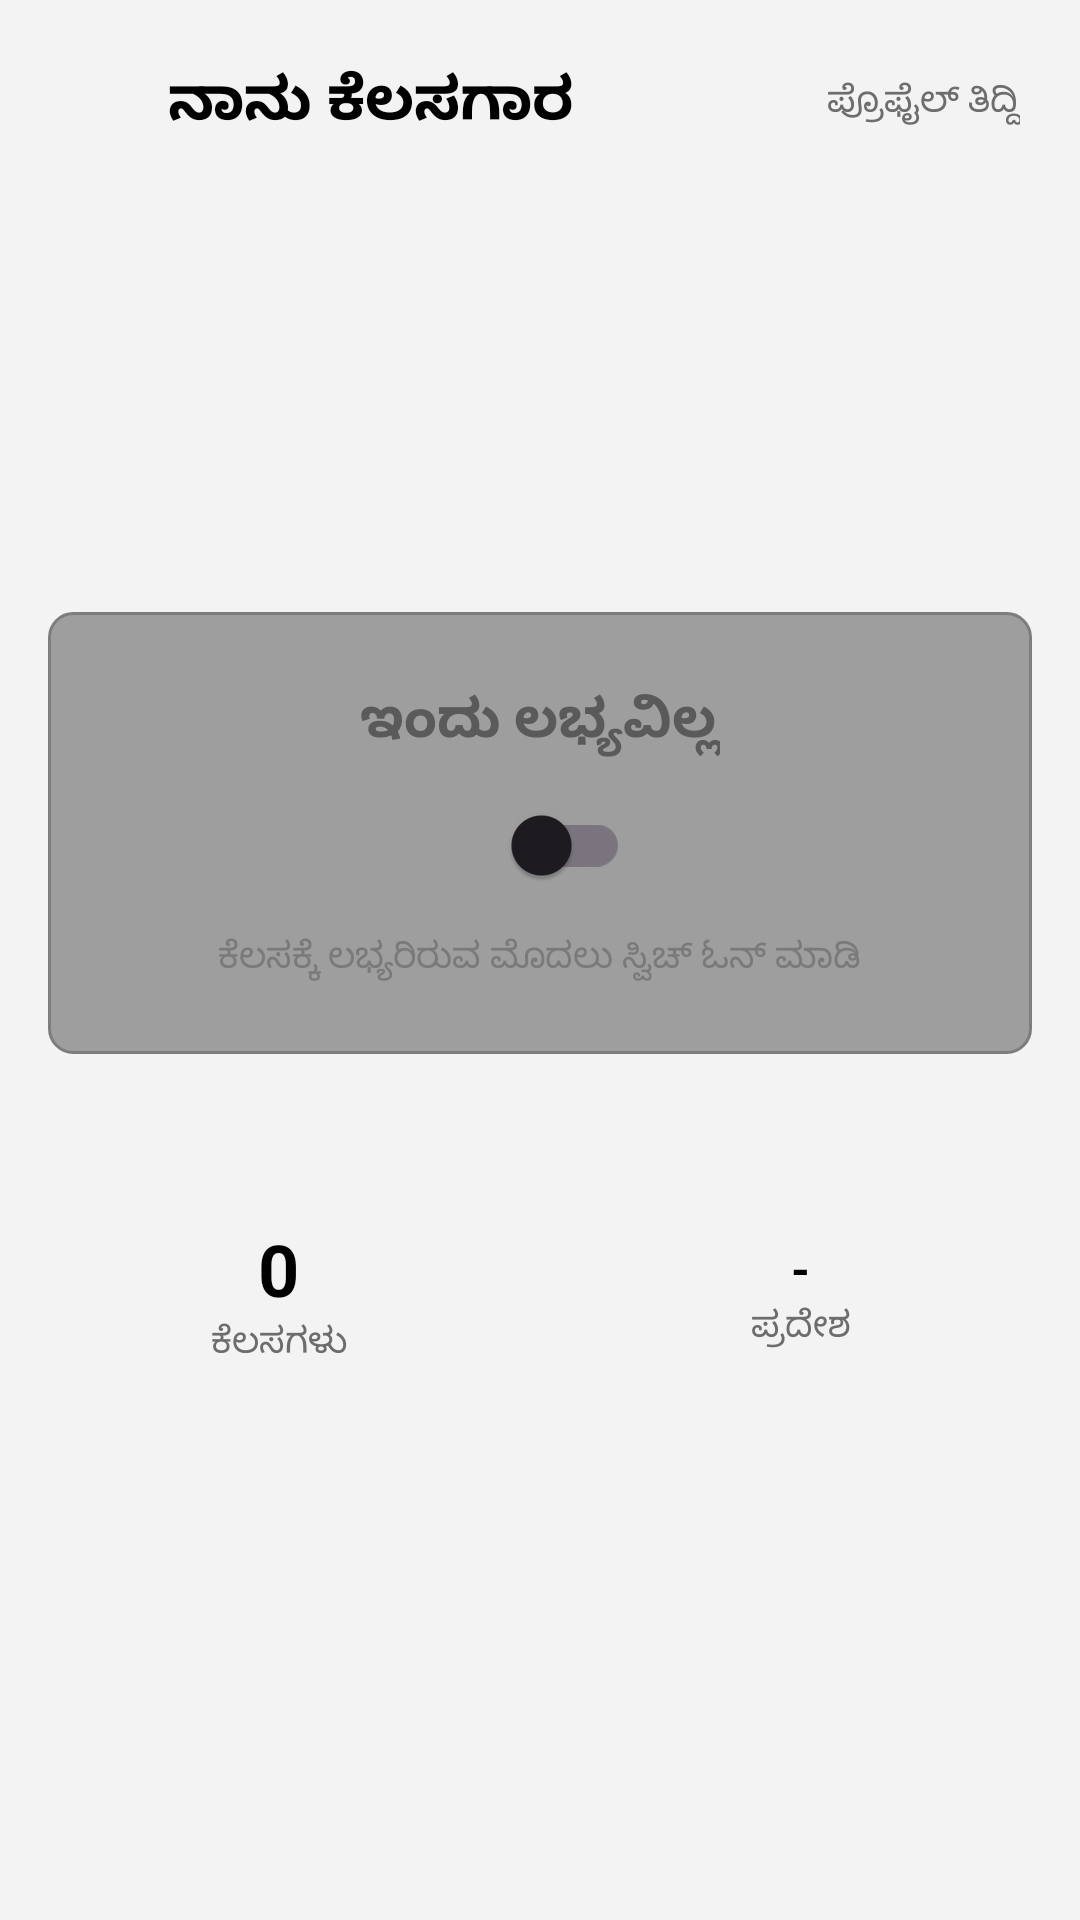

This screen was rendered from an Android layout file. Write that file and the resources it references.
<!-- AndroidManifest.xml: activity theme Theme.ManeKelsa -->
<!-- res/layout/activity_worker.xml -->
<?xml version="1.0" encoding="utf-8"?>
<LinearLayout xmlns:android="http://schemas.android.com/apk/res/android"
    xmlns:app="http://schemas.android.com/apk/res-auto"
    android:orientation="vertical"
    android:background="#F3F3F3"
    android:layout_width="match_parent"
    android:layout_height="match_parent"
    android:padding="16dp"
    android:fitsSystemWindows="true">

    
    <RelativeLayout
        android:layout_width="match_parent"
        android:layout_height="wrap_content"
        android:padding="4dp">

        
        <ImageView
            android:id="@+id/btnBack"
            android:src="@drawable/ic_back"
            android:layout_width="24dp"
            android:layout_height="24dp"
            android:layout_alignParentStart="true"
            android:layout_centerVertical="true"
            app:tint="#000"
            android:contentDescription="@string/back_button"/>

        
        <TextView
            android:text="ನಾನು ಕೆಲಸಗಾರ"
            android:textSize="20sp"
            android:textStyle="bold"
            android:textColor="#000"
            android:layout_toEndOf="@id/btnBack"
            android:layout_marginStart="12dp"
            android:layout_centerVertical="true"
            android:layout_width="wrap_content"
            android:layout_height="wrap_content"/>

        
        <TextView
            android:id="@+id/txtEditProfile"
            android:text="ಪ್ರೊಫೈಲ್ ತಿದ್ದಿ"
            android:textSize="12sp"
            android:textColor="#6D6D6D"
            android:layout_alignParentEnd="true"
            android:layout_centerVertical="true"
            android:layout_width="wrap_content"
            android:layout_height="wrap_content"/>
    </RelativeLayout>
    
    <LinearLayout
        android:layout_width="match_parent"
        android:layout_height="0dp"
        android:layout_weight="1"/>

    <LinearLayout
        android:layout_width="match_parent"
        android:layout_height="wrap_content"
        android:orientation="vertical"
        android:gravity="center_horizontal">

    
    <LinearLayout
        android:id="@+id/availabilityCard"
        android:layout_marginTop="20dp"
        android:background="@drawable/bg_grey_card"
        android:padding="24dp"
        android:orientation="vertical"
        android:gravity="center"
        android:layout_width="match_parent"
        android:layout_height="wrap_content">


        <TextView
            android:id="@+id/txtAvailabilityStatus"
            android:text="@string/availability_off"
            android:textSize="18sp"
            android:textStyle="bold"
            android:textColor="#5A5A5A"
            android:layout_marginBottom="12dp"
            android:layout_width="wrap_content"
            android:layout_height="wrap_content"/>

        <androidx.appcompat.widget.SwitchCompat
            android:id="@+id/switchAvailability"
            android:layout_width="60dp"
            android:layout_height="34dp"
            android:showText="false"/>

        <TextView
            android:id="@+id/toggleHint"
            android:text="@string/availability_hint"
            android:textSize="12sp"
            android:textColor="#7A7A7A"
            android:layout_marginTop="12dp"
            android:layout_width="wrap_content"
            android:layout_height="wrap_content"/>
    </LinearLayout>

    
    <LinearLayout
        android:layout_marginTop="20dp"
        android:orientation="horizontal"
        android:layout_width="match_parent"
        android:layout_height="wrap_content">

        
        <LinearLayout
            android:layout_weight="1"
            android:layout_marginEnd="10dp"
            android:background="@drawable/bg_white_card"
            android:padding="20dp"
            android:gravity="center"
            android:orientation="vertical"
            android:layout_width="0dp"
            android:layout_height="120dp">

            <TextView
                android:id="@+id/txtWorkCount"
                android:text="0"
                android:textSize="24sp"
                android:textStyle="bold"
                android:textColor="#000"
                android:layout_width="wrap_content"
                android:layout_height="wrap_content"/>

            <TextView
                android:text="ಕೆಲಸಗಳು"
                android:textSize="12sp"
                android:textColor="#6D6D6D"
                android:layout_width="wrap_content"
                android:layout_height="wrap_content"/>
        </LinearLayout>

        
        <LinearLayout
            android:layout_weight="1"
            android:layout_marginStart="10dp"
            android:background="@drawable/bg_white_card"
            android:padding="20dp"
            android:gravity="center"
            android:orientation="vertical"
            android:layout_width="0dp"
            android:layout_height="120dp">

            <TextView
                android:id="@+id/txtWorkType"
                android:text="-"
                android:textSize="16sp"
                android:textStyle="bold"
                android:textColor="#000"
                android:layout_width="wrap_content"
                android:layout_height="wrap_content"/>

            <TextView
                android:text="ಪ್ರದೇಶ"
                android:textSize="12sp"
                android:textColor="#6D6D6D"
                android:layout_width="wrap_content"
                android:layout_height="wrap_content"/>
        </LinearLayout>

    </LinearLayout>
    </LinearLayout>

    <LinearLayout
        android:layout_width="match_parent"
        android:layout_height="0dp"
        android:layout_weight="1"/>

</LinearLayout>
<!-- resources referenced by this layout -->
<resources>
  <!-- drawable bg_grey_card (drawable) -->
  <?xml version="1.0" encoding="utf-8"?>
  <shape xmlns:android="http://schemas.android.com/apk/res/android"
      android:shape="rectangle">
  
  
      <solid android:color="#9E9E9E"/>
  
      <corners android:radius="8dp"/>
  
      <padding
          android:left="8dp"
          android:top="6dp"
          android:right="8dp"
          android:bottom="8dp"/>
  
      <stroke
          android:width="1dp"
          android:color="#7D7D7D"/>
  </shape>
  <string name="availability_hint">ಕೆಲಸಕ್ಕೆ ಲಭ್ಯರಿರುವ ಮೊದಲು ಸ್ವಿಚ್ ಓನ್ ಮಾಡಿ</string>
  <string name="availability_off">ಇಂದು ಲಭ್ಯವಿಲ್ಲ</string>
  <string name="back_button">ಹಿಂದೆ ಹೋಗಿ</string>
  <style name="Theme.ManeKelsa" parent="Theme.Material3.Light.NoActionBar" />
</resources>
